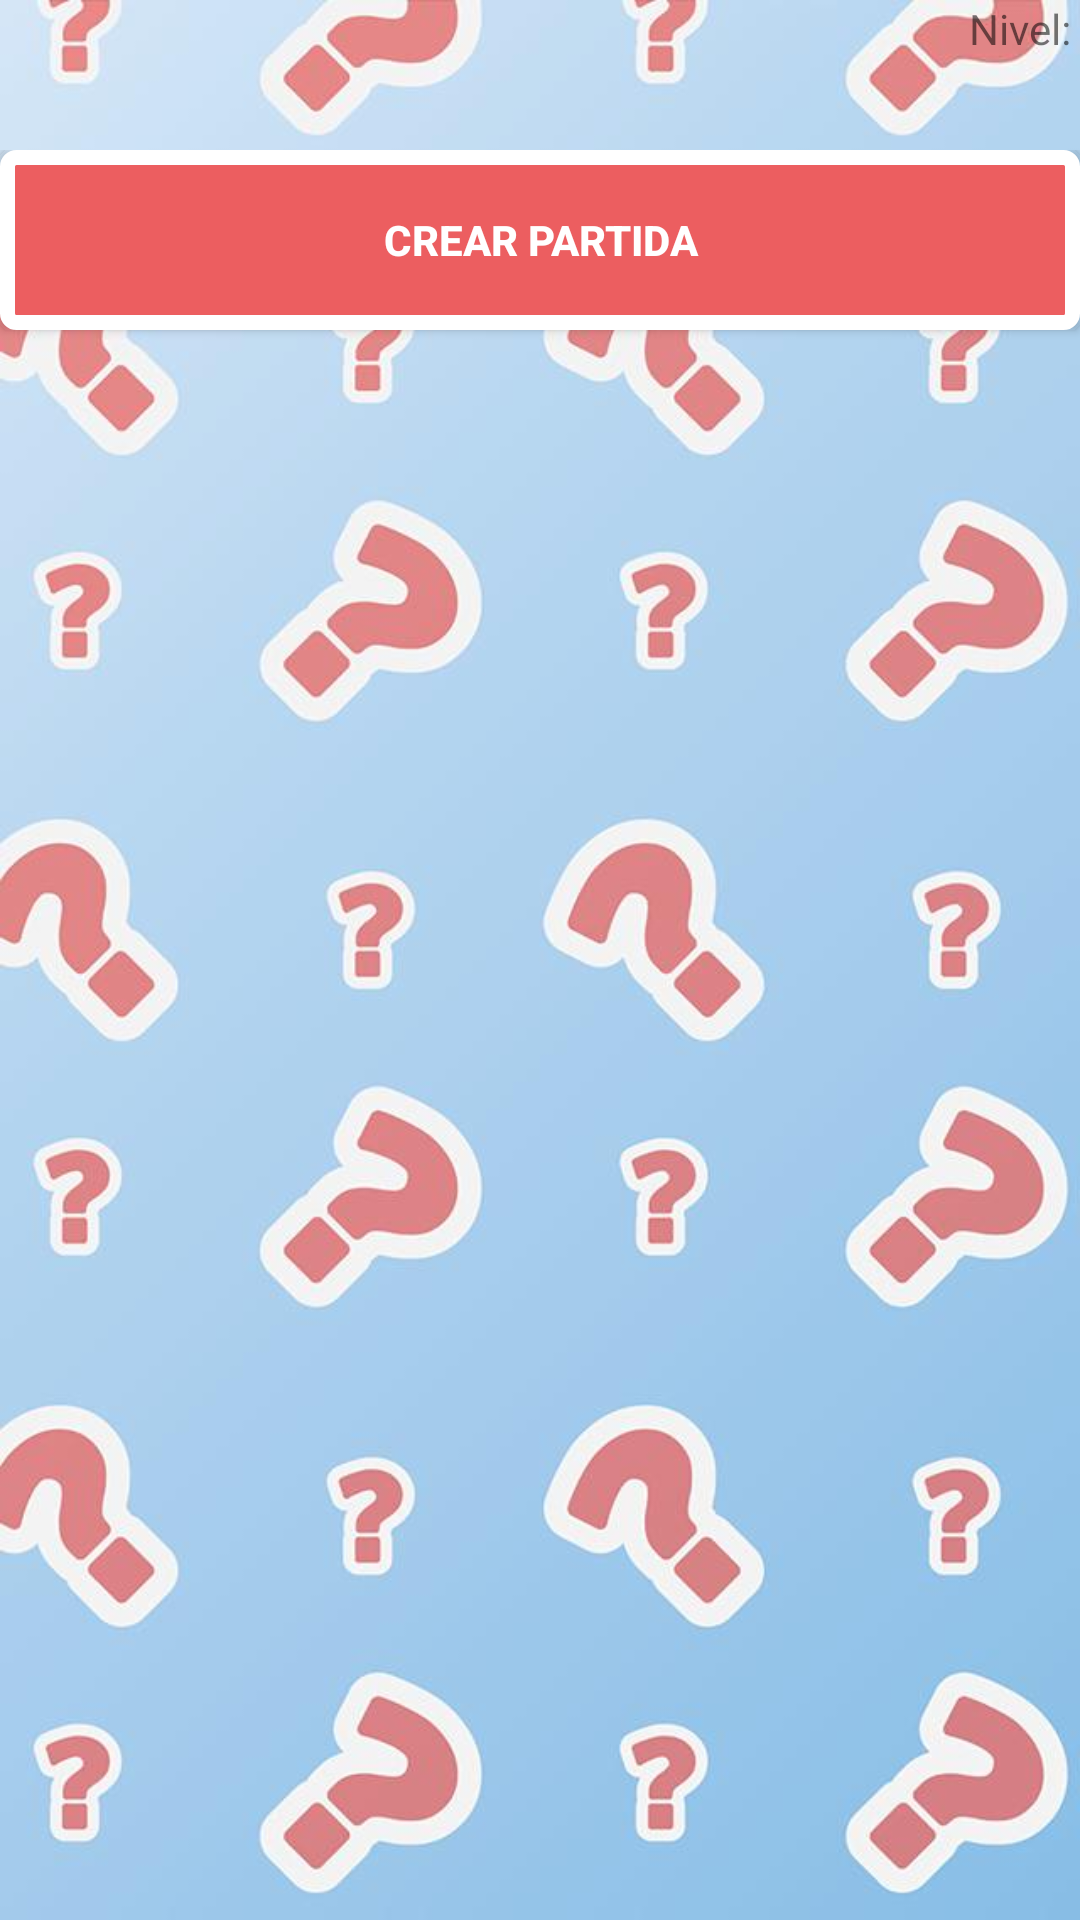

Reconstruct the res/layout file that produces this screen, plus the resources it refers to.
<!-- AndroidManifest.xml: application theme AppTheme -->
<!-- res/layout/activity_lobby.xml -->
<?xml version="1.0" encoding="utf-8"?>
<LinearLayout xmlns:android="http://schemas.android.com/apk/res/android"
    xmlns:app="http://schemas.android.com/apk/res-auto"
    xmlns:tools="http://schemas.android.com/tools"
    android:layout_width="match_parent"
    android:layout_height="match_parent"
    tools:context=".activity_lobby"
    android:orientation="vertical"
    android:background="@drawable/background"
    >

    <LinearLayout
    android:layout_width="match_parent"
    android:layout_height="50dp"
    android:orientation="horizontal"
    android:gravity="center|top">

    <TextView
        android:textAlignment="textStart"
        android:id="@+id/tvGamertag"
        android:layout_width="wrap_content"
        android:layout_height="wrap_content"
        />
    <TextView
        android:textAlignment="textEnd"
        android:id="@+id/tvNivel"
        android:layout_width="match_parent"
        android:layout_height="wrap_content"
        android:text="Nivel: "
        />
    </LinearLayout>

    <RelativeLayout
        android:layout_width="match_parent"
        android:layout_height="wrap_content"
        android:layout_gravity="center">

        <Button
            android:id="@+id/bCrearPartida"
            android:layout_width="500dp"
            android:layout_height="60dp"
            android:layout_alignParentStart="true"
            android:layout_alignParentTop="true"
            android:onClick="clickCrearPartida"
            android:text="Crear Partida"
            android:background="@drawable/button"
            android:textStyle="bold"
            android:textColor="#FFFFFF"
            />


        <android.support.v7.widget.RecyclerView
            android:id="@+id/rvListaPartidas"
            android:layout_width="match_parent"
            android:layout_height="match_parent"
            android:layout_alignParentStart="true"
            android:layout_alignParentTop="true"
            android:layout_marginStart="0dp"
            android:layout_marginTop="82dp">


        </android.support.v7.widget.RecyclerView>

    </RelativeLayout>


</LinearLayout>
<!-- resources referenced by this layout -->
<resources>
  <!-- drawable background: jpeg bitmap (drawable, 46150 bytes) -->
  <!-- drawable button (drawable) -->
  <?xml version="1.0" encoding="utf-8"?>
  <shape xmlns:android="http://schemas.android.com/apk/res/android"
      android:shape="rectangle">
      <corners android:radius="20dp"> </corners>
      <solid android:color="#FFEC5E60"> </solid>
      <corners android:radius="3dp" />
      <stroke android:width="5dp" android:color="#ffffff" />
  </shape>
  <style name="AppTheme" parent="Theme.AppCompat.Light.NoActionBar">
          
          <item name="colorPrimary">@color/colorPrimary</item>
          <item name="colorPrimaryDark">@color/colorPrimaryDark</item>
          <item name="colorAccent">@color/colorAccent</item>
      </style>
  <color name="colorPrimary">#000000</color>
  <color name="colorPrimaryDark">#000000</color>
  <color name="colorAccent">#000000</color>
</resources>
